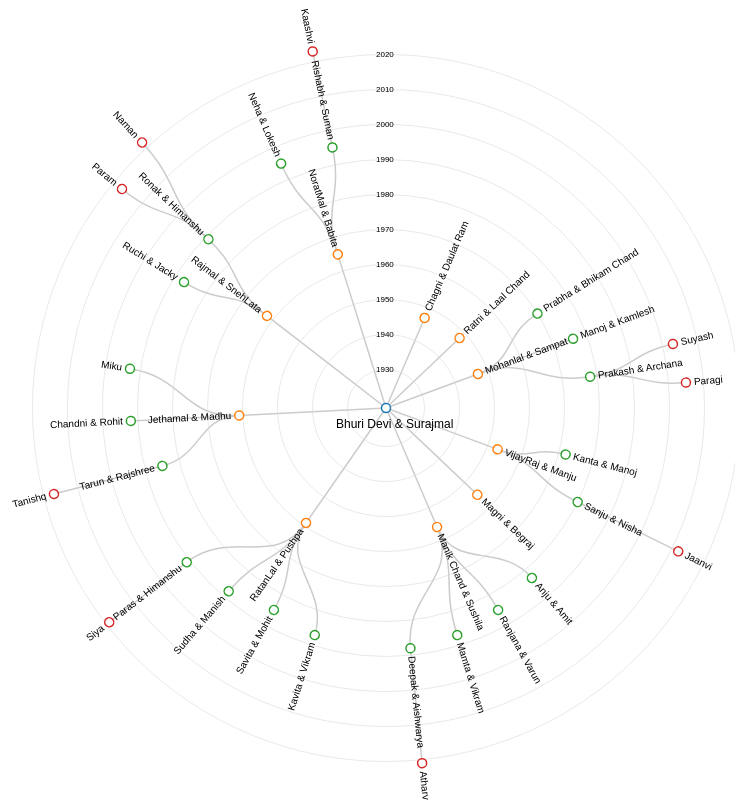
D3 v3 page, settled after 480 driven frames (8 s of simulated time); the page loaded 1 data file(s).



var diameter = 800;

function yearToY(year){ return (year-1919)*3.5;}
function getY(d) { 
  //return d.y;
  return yearToY(d.born);
};

var tree = d3.layout.tree()
    .size([360, diameter / 2 - 120])
    .separation(function(a, b) { return (a.parent == b.parent ? 1 : 2) / a.depth; });

var diagonal = d3.svg.diagonal.radial()
    .source(function(d){ 
        if(d.source.firstname=="") 
          return {x: d.target.x, y: getY(d.source)}; 
        else 
          return {x: d.source.x, y: getY(d.source)};
      })
    .target(function(d){ return {x: d.target.x, y: getY(d.target)};})
    .projection(function(d) { return [d.y, d.x / 180 * Math.PI]; });

var svg = d3.select("body").append("svg")
    .attr("width", diameter)
    .attr("height", diameter)
  .append("g")
    .attr("transform", "translate(" + diameter / 2 + "," + diameter / 2 + ")");

d3.json("haha.json", function(error, root) {
  if (error) throw error;

  var nodes = tree.nodes(root),
      links = tree.links(nodes);

  var link = svg.selectAll(".link")
      .data(links)
    .enter().append("path")
      .attr("class", "link")
      .attr("d", diagonal);


  var decade = svg.selectAll(".decade")
      .data([1930,1940,1950,1960,1970,1980,1990,2000,2010,2020])
    .enter().append("g")
      .attr("class", "decade")
  decade.append("circle")
      .attr("r", function(d){return yearToY(d)});

  decade.append("text")
      .attr("dy", ".31em")
      .attr("transform", function(d) { return "translate(-10,-"+yearToY(d)+")" })
      .text(function(d) { return d; });

  svg.selectAll(".title")
    .data(["Bhuri Devi  & Surajmal "])
    .enter().append("text")
      .attr("class", "title")
      .attr("transform", function(d) { return "translate(-50,20)" })
      .text(function(d) { return d; });

  var node = svg.selectAll(".node")
      .data(nodes)
    .enter().append("g")
      .attr("class", "node")
      .attr("transform", function(d) { return "rotate(" + (d.x - 90) + ")translate(" + getY(d) + ")"; })

  var c = d3.scale.category10();
  node.append("circle")
      .attr("r", 4.5)
      .attr("stroke", function(d){return c(d.depth)});
  node.append("text")
      .attr("dy", ".31em")
      .attr("text-anchor", function(d) { return d.x < 180 ? "start" : "end"; })
      .attr("transform", function(d) { return d.x < 180 ? "translate(8)" : "rotate(180)translate(-8)"; })
      .text(function(d) { return d.firstname; });
});

d3.select(self.frameElement).style("height", diameter - 150 + "px");



### data: haha.json
{
 "firstname": "",
 "children": [
  {
   "firstname": "Chagni & Daulat Ram",
   "children": [],
   "born": 1947
  },
  {
   "firstname": "Ratni & Laal Chand",
   "children": [],
   "born": 1948
  },
  {
   "firstname": "Mohanlal & Sampat",
   "children": [
    "{... 3 keys}",
    "{... 3 keys}",
    "{... 3 keys}"
   ],
   "born": 1947
  },
  {
   "firstname": "VijayRaj & Manju",
   "children": [
    "{... 3 keys}",
    "{... 3 keys}"
   ],
   "born": 1953
  },
  {
   "firstname": "Magni & Begraj",
   "children": [],
   "born": 1955
  },
  {
   "firstname": "Manik Chand & Sushila",
   "children": [
    "{... 3 keys}",
    "{... 3 keys}",
    "{... 3 keys}",
    "{... 3 keys}"
   ],
   "born": 1956
  },
  {
   "firstname": "RatanLal & Pushpa",
   "children": [
    "{... 3 keys}",
    "{... 3 keys}",
    "{... 3 keys}",
    "{... 3 keys}"
   ],
   "born": 1959
  },
  {
   "firstname": "Jethamal & Madhu",
   "children": [
    "{... 3 keys}",
    "{... 3 keys}",
    "{... 3 keys}"
   ],
   "born": 1961
  },
  "... 2 more items"
 ],
 "born": 1919
}